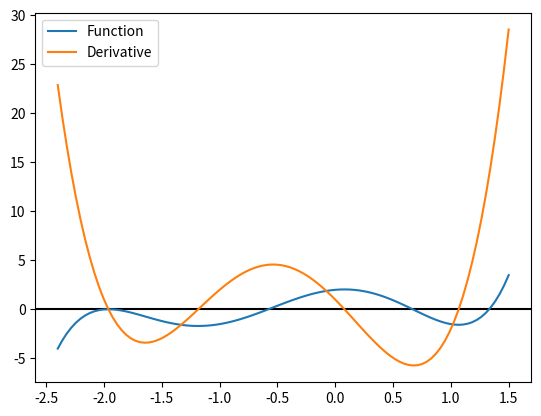
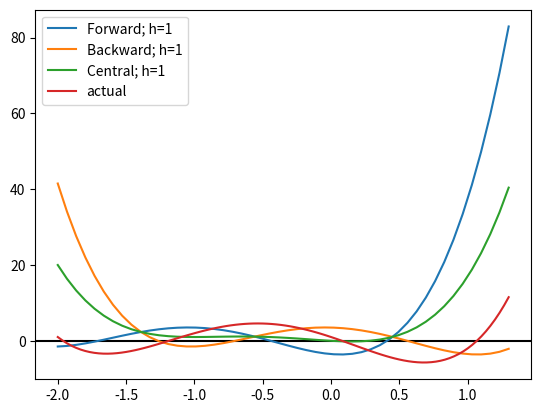
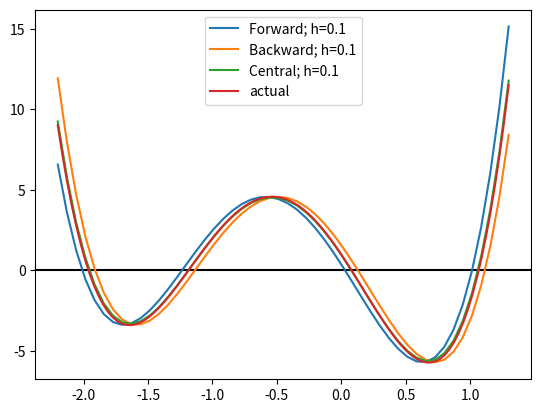
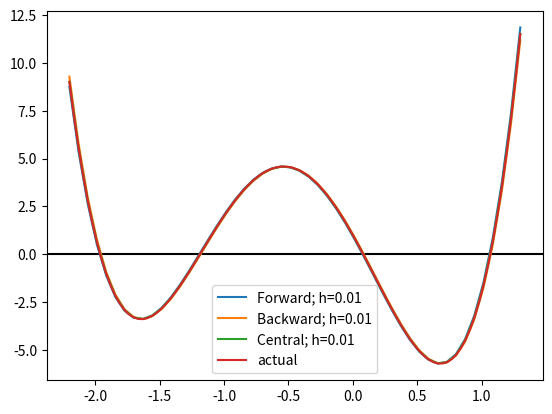
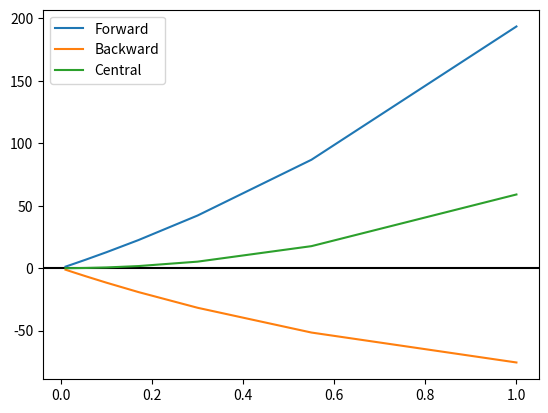

Write the Python code that produced these figures, in order.
"""
@Author-anonymousP
@__WHEN YOU FEEL LIKE QUITTING, THINK ABOUT WHY YOU STARTED__@
"""


import numpy as np
import matplotlib.pyplot as plt
from numpy.polynomial import Polynomial

def forward_diff(f, h, x):
    return (f(x+h) - f(x))/h


def backward_diff(f, h, x):
    return (f(x)-f(x-h))/h;


def central_diff(f, h, x):

    return ((f(x+h)-f(x-h)))/(2*h);


def error(f, f_prime, h, x):
    Y_correct = f_prime(x)
    f_error = np.array([])
    b_error = np.array([])
    c_error = np.array([])

    for h_i in h:
        # for different values of h (h_i)
        # calculate the error at the point x for  (i) forward method
        #                                         (ii) backward method
        #                                         (ii) central method
        # the first one is done for you
        f_error_h_i = forward_diff(f, h_i, x) - Y_correct
        f_error = np.append(f_error, f_error_h_i)

        b_error_h_i = backward_diff(f, h_i, x) - Y_correct
        b_error = np.append(b_error, b_error_h_i)

        c_error_h_i = central_diff(f, h_i, x) - Y_correct
        c_error = np.append(c_error, c_error_h_i)

        pass

    return f_error, b_error, c_error


fig, ax = plt.subplots()
ax.axhline(y=0, color='k')

p = Polynomial([2.0, 1.0, -6.0, -2.0, 2.5, 1.0])
data = p.linspace(domain=[-2.4, 1.5])
ax.plot(data[0], data[1], label='Function')

p_prime = p.deriv(1)
data2 = p_prime.linspace(domain=[-2.4, 1.5])
ax.plot(data2[0], data2[1], label='Derivative')

ax.legend()
plt.show()


h = 1
fig, bx = plt.subplots()
bx.axhline(y=0, color='k')

x = np.linspace(-2.0, 1.3, 50, endpoint=True)
y = forward_diff(p, h, x)
bx.plot(x, y, label='Forward; h=1')
y = backward_diff(p, h, x)
bx.plot(x, y, label='Backward; h=1')
y = central_diff(p, h, x)
bx.plot(x, y, label='Central; h=1')

data2 = p_prime.linspace(domain=[-2.0, 1.3])
bx.plot(data2[0], data2[1], label='actual')

bx.legend()
plt.show();


h = 0.1
fig, bx = plt.subplots()
bx.axhline(y=0, color='k')

x = np.linspace(-2.2, 1.3, 50, endpoint=True)
y = forward_diff(p, h, x)
bx.plot(x, y, label='Forward; h=0.1')
y = backward_diff(p, h, x)
bx.plot(x, y, label='Backward; h=0.1')
y = central_diff(p, h, x)
bx.plot(x, y, label='Central; h=0.1')

data2 = p_prime.linspace(domain=[-2.2, 1.3])
bx.plot(data2[0], data2[1], label='actual')

bx.legend()
plt.show();


h = 0.01
fig, bx = plt.subplots()
bx.axhline(y=0, color='k')

x = np.linspace(-2.2, 1.3, 50, endpoint=True)
y = forward_diff(p, h, x)
bx.plot(x, y, label='Forward; h=0.01')
y = backward_diff(p, h, x)
bx.plot(x, y, label='Backward; h=0.01')
y = central_diff(p, h, x)
bx.plot(x, y, label='Central; h=0.01')

data2 = p_prime.linspace(domain=[-2.2, 1.3])
bx.plot(data2[0], data2[1], label='actual')

bx.legend()
plt.show();

fig, bx = plt.subplots()
bx.axhline(y=0, color='k')

h = np.array([1., 0.55, 0.3, .17, 0.1, 0.055, 0.03, 0.017, 0.01])
err = error(p, p_prime, h, 2.0)

bx.plot(h, err[0], label='Forward')
bx.plot(h, err[1], label='Backward')
bx.plot(h, err[2], label='Central')
bx.legend()
plt.show();